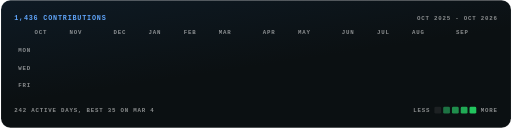
t = 0.00 s
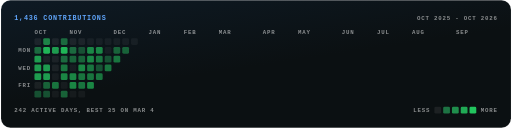
t = 0.28 s
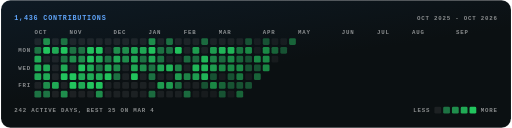
t = 0.55 s
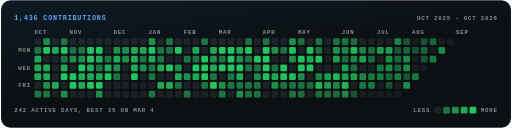
t = 0.82 s
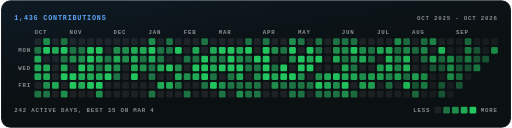
t = 0.91 s
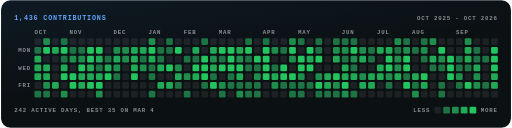
t = 1.36 s

The animated SVG that drew these frames (rendered in a browser with its animation timeline set to each time). Animation: 10 SMIL elements (animate=10); one cycle of 1.36 s.

<svg xmlns="http://www.w3.org/2000/svg" width="756" height="189.5" aria-labelledby="sfbcdb27-title sfbcdb27-desc" class="sfbcdb27-root" role="img" viewBox="0 0 756 189.5"><title id="sfbcdb27-title">Contribution calendar</title><desc id="sfbcdb27-desc">Contribution calendar from 2025-10-05 to 2026-10-10: 1,436 contributions on 242 days, busiest 2026-03-04 with 35.</desc><style>.sfbcdb27-m{font-family:&apos;JetBrains Mono&apos;,&apos;SFMono-Regular&apos;,Consolas,&apos;Liberation Mono&apos;,Menlo,monospace;font-weight:700;letter-spacing:1.2px}</style><defs><linearGradient id="sfbcdb27-bg" x1="0" x2=".6" y1="0" y2="1"><stop offset="0" stop-color="#0e1a24"/><stop offset=".6" stop-color="#0b1012"/></linearGradient></defs><rect width="755" height="188.5" x=".5" y=".5" fill="url(#sfbcdb27-bg)" stroke="rgba(255,255,255,0.09)" rx="14"/><text x="20" y="30" fill="#60a5fa" class="sfbcdb27-m" font-size="10">1,436 CONTRIBUTIONS</text><text x="736" y="30" fill="rgba(255,255,255,0.52)" class="sfbcdb27-m" font-size="8.5" text-anchor="end">OCT 2025 - OCT 2026</text><text x="50" y="50.5" fill="rgba(255,255,255,0.52)" class="sfbcdb27-m" font-size="8.5">OCT</text><text x="102" y="50.5" fill="rgba(255,255,255,0.52)" class="sfbcdb27-m" font-size="8.5">NOV</text><text x="167" y="50.5" fill="rgba(255,255,255,0.52)" class="sfbcdb27-m" font-size="8.5">DEC</text><text x="219" y="50.5" fill="rgba(255,255,255,0.52)" class="sfbcdb27-m" font-size="8.5">JAN</text><text x="271" y="50.5" fill="rgba(255,255,255,0.52)" class="sfbcdb27-m" font-size="8.5">FEB</text><text x="323" y="50.5" fill="rgba(255,255,255,0.52)" class="sfbcdb27-m" font-size="8.5">MAR</text><text x="388" y="50.5" fill="rgba(255,255,255,0.52)" class="sfbcdb27-m" font-size="8.5">APR</text><text x="440" y="50.5" fill="rgba(255,255,255,0.52)" class="sfbcdb27-m" font-size="8.5">MAY</text><text x="505" y="50.5" fill="rgba(255,255,255,0.52)" class="sfbcdb27-m" font-size="8.5">JUN</text><text x="557" y="50.5" fill="rgba(255,255,255,0.52)" class="sfbcdb27-m" font-size="8.5">JUL</text><text x="609" y="50.5" fill="rgba(255,255,255,0.52)" class="sfbcdb27-m" font-size="8.5">AUG</text><text x="674" y="50.5" fill="rgba(255,255,255,0.52)" class="sfbcdb27-m" font-size="8.5">SEP</text><text x="45" y="77.47" fill="rgba(255,255,255,0.52)" class="sfbcdb27-m" font-size="8.5" text-anchor="end">MON</text><text x="45" y="103.47" fill="rgba(255,255,255,0.52)" class="sfbcdb27-m" font-size="8.5" text-anchor="end">WED</text><text x="45" y="129.47" fill="rgba(255,255,255,0.52)" class="sfbcdb27-m" font-size="8.5" text-anchor="end">FRI</text><g><g><animate fill="freeze" attributeName="opacity" calcMode="spline" dur="1.36s" keySplines="0.22 1 0.36 1;0.22 1 0.36 1;0.22 1 0.36 1" keyTimes="0;0.0735;0.4044;1" values="0;0;1;1"/><rect width="10" height="10" x="50" y="56.5" fill="#f3f4f6" fill-opacity=".08" rx="2"/><rect width="10" height="10" x="50" y="69.5" fill="#1d7343" rx="2"/><rect width="10" height="10" x="50" y="82.5" fill="#20aa55" rx="2"/><rect width="10" height="10" x="50" y="95.5" fill="#20aa55" rx="2"/><rect width="10" height="10" x="50" y="108.5" fill="#20aa55" rx="2"/><rect width="10" height="10" x="50" y="121.5" fill="#f3f4f6" fill-opacity=".08" rx="2"/><rect width="10" height="10" x="63" y="56.5" fill="#1f8e4c" rx="2"/><rect width="10" height="10" x="63" y="69.5" fill="#22c55e" rx="2"/><rect width="10" height="10" x="63" y="82.5" fill="#f3f4f6" fill-opacity=".08" rx="2"/><rect width="10" height="10" x="63" y="95.5" fill="#20aa55" rx="2"/><rect width="10" height="10" x="63" y="108.5" fill="#20aa55" rx="2"/><rect width="10" height="10" x="76" y="56.5" fill="#f3f4f6" fill-opacity=".08" rx="2"/><rect width="10" height="10" x="76" y="69.5" fill="#20aa55" rx="2"/><rect width="10" height="10" x="76" y="82.5" fill="#f3f4f6" fill-opacity=".08" rx="2"/><rect width="10" height="10" x="76" y="95.5" fill="#f3f4f6" fill-opacity=".08" rx="2"/><rect width="10" height="10" x="89" y="56.5" fill="#1d7343" rx="2"/><rect width="10" height="10" x="89" y="69.5" fill="#22c55e" rx="2"/><rect width="10" height="10" x="89" y="82.5" fill="#1d7343" rx="2"/><rect width="10" height="10" x="102" y="56.5" fill="#f3f4f6" fill-opacity=".08" rx="2"/><rect width="10" height="10" x="102" y="69.5" fill="#1d7343" rx="2"/><rect width="10" height="10" x="115" y="56.5" fill="#f3f4f6" fill-opacity=".08" rx="2"/></g><g><animate fill="freeze" attributeName="opacity" calcMode="spline" dur="1.36s" keySplines="0.22 1 0.36 1;0.22 1 0.36 1;0.22 1 0.36 1" keyTimes="0;0.1397;0.4706;1" values="0;0;1;1"/><rect width="10" height="10" x="50" y="134.5" fill="#1d7343" rx="2"/><rect width="10" height="10" x="63" y="121.5" fill="#1f8e4c" rx="2"/><rect width="10" height="10" x="63" y="134.5" fill="#1d7343" rx="2"/><rect width="10" height="10" x="76" y="108.5" fill="#f3f4f6" fill-opacity=".08" rx="2"/><rect width="10" height="10" x="76" y="121.5" fill="#20aa55" rx="2"/><rect width="10" height="10" x="76" y="134.5" fill="#f3f4f6" fill-opacity=".08" rx="2"/><rect width="10" height="10" x="89" y="95.5" fill="#20aa55" rx="2"/><rect width="10" height="10" x="89" y="108.5" fill="#22c55e" rx="2"/><rect width="10" height="10" x="89" y="121.5" fill="#f3f4f6" fill-opacity=".08" rx="2"/><rect width="10" height="10" x="89" y="134.5" fill="#1f8e4c" rx="2"/><rect width="10" height="10" x="102" y="82.5" fill="#1f8e4c" rx="2"/><rect width="10" height="10" x="102" y="95.5" fill="#f3f4f6" fill-opacity=".08" rx="2"/><rect width="10" height="10" x="102" y="108.5" fill="#22c55e" rx="2"/><rect width="10" height="10" x="102" y="121.5" fill="#22c55e" rx="2"/><rect width="10" height="10" x="102" y="134.5" fill="#f3f4f6" fill-opacity=".08" rx="2"/><rect width="10" height="10" x="115" y="69.5" fill="#1d7343" rx="2"/><rect width="10" height="10" x="115" y="82.5" fill="#1f8e4c" rx="2"/><rect width="10" height="10" x="115" y="95.5" fill="#22c55e" rx="2"/><rect width="10" height="10" x="115" y="108.5" fill="#20aa55" rx="2"/><rect width="10" height="10" x="115" y="121.5" fill="#20aa55" rx="2"/><rect width="10" height="10" x="115" y="134.5" fill="#f3f4f6" fill-opacity=".08" rx="2"/><rect width="10" height="10" x="128" y="56.5" fill="#f3f4f6" fill-opacity=".08" rx="2"/><rect width="10" height="10" x="128" y="69.5" fill="#22c55e" rx="2"/><rect width="10" height="10" x="128" y="82.5" fill="#22c55e" rx="2"/><rect width="10" height="10" x="128" y="95.5" fill="#20aa55" rx="2"/><rect width="10" height="10" x="128" y="108.5" fill="#20aa55" rx="2"/><rect width="10" height="10" x="128" y="121.5" fill="#22c55e" rx="2"/><rect width="10" height="10" x="141" y="56.5" fill="#f3f4f6" fill-opacity=".08" rx="2"/><rect width="10" height="10" x="141" y="69.5" fill="#22c55e" rx="2"/><rect width="10" height="10" x="141" y="82.5" fill="#20aa55" rx="2"/><rect width="10" height="10" x="141" y="95.5" fill="#1d7343" rx="2"/><rect width="10" height="10" x="141" y="108.5" fill="#20aa55" rx="2"/><rect width="10" height="10" x="154" y="56.5" fill="#f3f4f6" fill-opacity=".08" rx="2"/><rect width="10" height="10" x="154" y="69.5" fill="#f3f4f6" fill-opacity=".08" rx="2"/><rect width="10" height="10" x="154" y="82.5" fill="#1d7343" rx="2"/><rect width="10" height="10" x="154" y="95.5" fill="#20aa55" rx="2"/><rect width="10" height="10" x="167" y="56.5" fill="#f3f4f6" fill-opacity=".08" rx="2"/><rect width="10" height="10" x="167" y="69.5" fill="#1f8e4c" rx="2"/><rect width="10" height="10" x="167" y="82.5" fill="#20aa55" rx="2"/><rect width="10" height="10" x="180" y="56.5" fill="#f3f4f6" fill-opacity=".08" rx="2"/><rect width="10" height="10" x="180" y="69.5" fill="#1f8e4c" rx="2"/><rect width="10" height="10" x="193" y="56.5" fill="#f3f4f6" fill-opacity=".08" rx="2"/></g><g><animate fill="freeze" attributeName="opacity" calcMode="spline" dur="1.36s" keySplines="0.22 1 0.36 1;0.22 1 0.36 1;0.22 1 0.36 1" keyTimes="0;0.2059;0.5368;1" values="0;0;1;1"/><rect width="10" height="10" x="128" y="134.5" fill="#f3f4f6" fill-opacity=".08" rx="2"/><rect width="10" height="10" x="141" y="121.5" fill="#22c55e" rx="2"/><rect width="10" height="10" x="141" y="134.5" fill="#1f8e4c" rx="2"/><rect width="10" height="10" x="154" y="108.5" fill="#22c55e" rx="2"/><rect width="10" height="10" x="154" y="121.5" fill="#f3f4f6" fill-opacity=".08" rx="2"/><rect width="10" height="10" x="154" y="134.5" fill="#f3f4f6" fill-opacity=".08" rx="2"/><rect width="10" height="10" x="167" y="95.5" fill="#1f8e4c" rx="2"/><rect width="10" height="10" x="167" y="108.5" fill="#1d7343" rx="2"/><rect width="10" height="10" x="167" y="121.5" fill="#f3f4f6" fill-opacity=".08" rx="2"/><rect width="10" height="10" x="167" y="134.5" fill="#f3f4f6" fill-opacity=".08" rx="2"/><rect width="10" height="10" x="180" y="82.5" fill="#1f8e4c" rx="2"/><rect width="10" height="10" x="180" y="95.5" fill="#f3f4f6" fill-opacity=".08" rx="2"/><rect width="10" height="10" x="180" y="108.5" fill="#f3f4f6" fill-opacity=".08" rx="2"/><rect width="10" height="10" x="180" y="121.5" fill="#f3f4f6" fill-opacity=".08" rx="2"/><rect width="10" height="10" x="180" y="134.5" fill="#f3f4f6" fill-opacity=".08" rx="2"/><rect width="10" height="10" x="193" y="69.5" fill="#20aa55" rx="2"/><rect width="10" height="10" x="193" y="82.5" fill="#20aa55" rx="2"/><rect width="10" height="10" x="193" y="95.5" fill="#20aa55" rx="2"/><rect width="10" height="10" x="193" y="108.5" fill="#22c55e" rx="2"/><rect width="10" height="10" x="193" y="121.5" fill="#f3f4f6" fill-opacity=".08" rx="2"/><rect width="10" height="10" x="193" y="134.5" fill="#f3f4f6" fill-opacity=".08" rx="2"/><rect width="10" height="10" x="206" y="56.5" fill="#f3f4f6" fill-opacity=".08" rx="2"/><rect width="10" height="10" x="206" y="69.5" fill="#20aa55" rx="2"/><rect width="10" height="10" x="206" y="82.5" fill="#1d7343" rx="2"/><rect width="10" height="10" x="206" y="95.5" fill="#1f8e4c" rx="2"/><rect width="10" height="10" x="206" y="108.5" fill="#f3f4f6" fill-opacity=".08" rx="2"/><rect width="10" height="10" x="206" y="121.5" fill="#f3f4f6" fill-opacity=".08" rx="2"/><rect width="10" height="10" x="219" y="56.5" fill="#1f8e4c" rx="2"/><rect width="10" height="10" x="219" y="69.5" fill="#22c55e" rx="2"/><rect width="10" height="10" x="219" y="82.5" fill="#20aa55" rx="2"/><rect width="10" height="10" x="219" y="95.5" fill="#1d7343" rx="2"/><rect width="10" height="10" x="219" y="108.5" fill="#1d7343" rx="2"/><rect width="10" height="10" x="232" y="56.5" fill="#f3f4f6" fill-opacity=".08" rx="2"/><rect width="10" height="10" x="232" y="69.5" fill="#1d7343" rx="2"/><rect width="10" height="10" x="232" y="82.5" fill="#1d7343" rx="2"/><rect width="10" height="10" x="232" y="95.5" fill="#20aa55" rx="2"/><rect width="10" height="10" x="245" y="56.5" fill="#1d7343" rx="2"/><rect width="10" height="10" x="245" y="69.5" fill="#1d7343" rx="2"/><rect width="10" height="10" x="245" y="82.5" fill="#f3f4f6" fill-opacity=".08" rx="2"/><rect width="10" height="10" x="258" y="56.5" fill="#f3f4f6" fill-opacity=".08" rx="2"/><rect width="10" height="10" x="258" y="69.5" fill="#22c55e" rx="2"/><rect width="10" height="10" x="271" y="56.5" fill="#f3f4f6" fill-opacity=".08" rx="2"/></g><g><animate fill="freeze" attributeName="opacity" calcMode="spline" dur="1.36s" keySplines="0.22 1 0.36 1;0.22 1 0.36 1;0.22 1 0.36 1" keyTimes="0;0.2721;0.6029;1" values="0;0;1;1"/><rect width="10" height="10" x="206" y="134.5" fill="#f3f4f6" fill-opacity=".08" rx="2"/><rect width="10" height="10" x="219" y="121.5" fill="#f3f4f6" fill-opacity=".08" rx="2"/><rect width="10" height="10" x="219" y="134.5" fill="#1d7343" rx="2"/><rect width="10" height="10" x="232" y="108.5" fill="#f3f4f6" fill-opacity=".08" rx="2"/><rect width="10" height="10" x="232" y="121.5" fill="#20aa55" rx="2"/><rect width="10" height="10" x="232" y="134.5" fill="#f3f4f6" fill-opacity=".08" rx="2"/><rect width="10" height="10" x="245" y="95.5" fill="#22c55e" rx="2"/><rect width="10" height="10" x="245" y="108.5" fill="#f3f4f6" fill-opacity=".08" rx="2"/><rect width="10" height="10" x="245" y="121.5" fill="#20aa55" rx="2"/><rect width="10" height="10" x="245" y="134.5" fill="#f3f4f6" fill-opacity=".08" rx="2"/><rect width="10" height="10" x="258" y="82.5" fill="#f3f4f6" fill-opacity=".08" rx="2"/><rect width="10" height="10" x="258" y="95.5" fill="#1f8e4c" rx="2"/><rect width="10" height="10" x="258" y="108.5" fill="#20aa55" rx="2"/><rect width="10" height="10" x="258" y="121.5" fill="#1d7343" rx="2"/><rect width="10" height="10" x="258" y="134.5" fill="#f3f4f6" fill-opacity=".08" rx="2"/><rect width="10" height="10" x="271" y="69.5" fill="#f3f4f6" fill-opacity=".08" rx="2"/><rect width="10" height="10" x="271" y="82.5" fill="#1d7343" rx="2"/><rect width="10" height="10" x="271" y="95.5" fill="#f3f4f6" fill-opacity=".08" rx="2"/><rect width="10" height="10" x="271" y="108.5" fill="#1f8e4c" rx="2"/><rect width="10" height="10" x="271" y="121.5" fill="#f3f4f6" fill-opacity=".08" rx="2"/><rect width="10" height="10" x="271" y="134.5" fill="#1d7343" rx="2"/><rect width="10" height="10" x="284" y="56.5" fill="#f3f4f6" fill-opacity=".08" rx="2"/><rect width="10" height="10" x="284" y="69.5" fill="#20aa55" rx="2"/><rect width="10" height="10" x="284" y="82.5" fill="#1d7343" rx="2"/><rect width="10" height="10" x="284" y="95.5" fill="#22c55e" rx="2"/><rect width="10" height="10" x="284" y="108.5" fill="#20aa55" rx="2"/><rect width="10" height="10" x="284" y="121.5" fill="#f3f4f6" fill-opacity=".08" rx="2"/><rect width="10" height="10" x="297" y="56.5" fill="#1d7343" rx="2"/><rect width="10" height="10" x="297" y="69.5" fill="#f3f4f6" fill-opacity=".08" rx="2"/><rect width="10" height="10" x="297" y="82.5" fill="#22c55e" rx="2"/><rect width="10" height="10" x="297" y="95.5" fill="#22c55e" rx="2"/><rect width="10" height="10" x="297" y="108.5" fill="#22c55e" rx="2"/><rect width="10" height="10" x="310" y="56.5" fill="#f3f4f6" fill-opacity=".08" rx="2"/><rect width="10" height="10" x="310" y="69.5" fill="#20aa55" rx="2"/><rect width="10" height="10" x="310" y="82.5" fill="#1f8e4c" rx="2"/><rect width="10" height="10" x="310" y="95.5" fill="#20aa55" rx="2"/><rect width="10" height="10" x="323" y="56.5" fill="#f3f4f6" fill-opacity=".08" rx="2"/><rect width="10" height="10" x="323" y="69.5" fill="#22c55e" rx="2"/><rect width="10" height="10" x="323" y="82.5" fill="#1d7343" rx="2"/><rect width="10" height="10" x="336" y="56.5" fill="#f3f4f6" fill-opacity=".08" rx="2"/><rect width="10" height="10" x="336" y="69.5" fill="#22c55e" rx="2"/><rect width="10" height="10" x="349" y="56.5" fill="#f3f4f6" fill-opacity=".08" rx="2"/></g><g><animate fill="freeze" attributeName="opacity" calcMode="spline" dur="1.36s" keySplines="0.22 1 0.36 1;0.22 1 0.36 1;0.22 1 0.36 1" keyTimes="0;0.3382;0.6691;1" values="0;0;1;1"/><rect width="10" height="10" x="284" y="134.5" fill="#f3f4f6" fill-opacity=".08" rx="2"/><rect width="10" height="10" x="297" y="121.5" fill="#1d7343" rx="2"/><rect width="10" height="10" x="297" y="134.5" fill="#f3f4f6" fill-opacity=".08" rx="2"/><rect width="10" height="10" x="310" y="108.5" fill="#1d7343" rx="2"/><rect width="10" height="10" x="310" y="121.5" fill="#22c55e" rx="2"/><rect width="10" height="10" x="310" y="134.5" fill="#f3f4f6" fill-opacity=".08" rx="2"/><rect width="10" height="10" x="323" y="95.5" fill="#22c55e" rx="2"/><rect width="10" height="10" x="323" y="108.5" fill="#f3f4f6" fill-opacity=".08" rx="2"/><rect width="10" height="10" x="323" y="121.5" fill="#1f8e4c" rx="2"/><rect width="10" height="10" x="323" y="134.5" fill="#1d7343" rx="2"/><rect width="10" height="10" x="336" y="82.5" fill="#22c55e" rx="2"/><rect width="10" height="10" x="336" y="95.5" fill="#22c55e" rx="2"/><rect width="10" height="10" x="336" y="108.5" fill="#1d7343" rx="2"/><rect width="10" height="10" x="336" y="121.5" fill="#1d7343" rx="2"/><rect width="10" height="10" x="336" y="134.5" fill="#f3f4f6" fill-opacity=".08" rx="2"/><rect width="10" height="10" x="349" y="69.5" fill="#20aa55" rx="2"/><rect width="10" height="10" x="349" y="82.5" fill="#1f8e4c" rx="2"/><rect width="10" height="10" x="349" y="95.5" fill="#22c55e" rx="2"/><rect width="10" height="10" x="349" y="108.5" fill="#20aa55" rx="2"/><rect width="10" height="10" x="349" y="121.5" fill="#1d7343" rx="2"/><rect width="10" height="10" x="349" y="134.5" fill="#1f8e4c" rx="2"/><rect width="10" height="10" x="362" y="56.5" fill="#1d7343" rx="2"/><rect width="10" height="10" x="362" y="69.5" fill="#22c55e" rx="2"/><rect width="10" height="10" x="362" y="82.5" fill="#1d7343" rx="2"/><rect width="10" height="10" x="362" y="95.5" fill="#1d7343" rx="2"/><rect width="10" height="10" x="362" y="108.5" fill="#f3f4f6" fill-opacity=".08" rx="2"/><rect width="10" height="10" x="362" y="121.5" fill="#1d7343" rx="2"/><rect width="10" height="10" x="375" y="56.5" fill="#f3f4f6" fill-opacity=".08" rx="2"/><rect width="10" height="10" x="375" y="69.5" fill="#f3f4f6" fill-opacity=".08" rx="2"/><rect width="10" height="10" x="375" y="82.5" fill="#22c55e" rx="2"/><rect width="10" height="10" x="375" y="95.5" fill="#1d7343" rx="2"/><rect width="10" height="10" x="375" y="108.5" fill="#1f8e4c" rx="2"/><rect width="10" height="10" x="388" y="56.5" fill="#1d7343" rx="2"/><rect width="10" height="10" x="388" y="69.5" fill="#22c55e" rx="2"/><rect width="10" height="10" x="388" y="82.5" fill="#22c55e" rx="2"/><rect width="10" height="10" x="388" y="95.5" fill="#22c55e" rx="2"/><rect width="10" height="10" x="401" y="56.5" fill="#f3f4f6" fill-opacity=".08" rx="2"/><rect width="10" height="10" x="401" y="69.5" fill="#1f8e4c" rx="2"/><rect width="10" height="10" x="401" y="82.5" fill="#f3f4f6" fill-opacity=".08" rx="2"/><rect width="10" height="10" x="414" y="56.5" fill="#f3f4f6" fill-opacity=".08" rx="2"/><rect width="10" height="10" x="414" y="69.5" fill="#1d7343" rx="2"/><rect width="10" height="10" x="427" y="56.5" fill="#1f8e4c" rx="2"/></g><g><animate fill="freeze" attributeName="opacity" calcMode="spline" dur="1.36s" keySplines="0.22 1 0.36 1;0.22 1 0.36 1;0.22 1 0.36 1" keyTimes="0;0.4044;0.7353;1" values="0;0;1;1"/><rect width="10" height="10" x="362" y="134.5" fill="#1d7343" rx="2"/><rect width="10" height="10" x="375" y="121.5" fill="#1d7343" rx="2"/><rect width="10" height="10" x="375" y="134.5" fill="#1d7343" rx="2"/><rect width="10" height="10" x="388" y="108.5" fill="#22c55e" rx="2"/><rect width="10" height="10" x="388" y="121.5" fill="#f3f4f6" fill-opacity=".08" rx="2"/><rect width="10" height="10" x="388" y="134.5" fill="#f3f4f6" fill-opacity=".08" rx="2"/><rect width="10" height="10" x="401" y="95.5" fill="#1d7343" rx="2"/><rect width="10" height="10" x="401" y="108.5" fill="#20aa55" rx="2"/><rect width="10" height="10" x="401" y="121.5" fill="#1f8e4c" rx="2"/><rect width="10" height="10" x="401" y="134.5" fill="#f3f4f6" fill-opacity=".08" rx="2"/><rect width="10" height="10" x="414" y="82.5" fill="#f3f4f6" fill-opacity=".08" rx="2"/><rect width="10" height="10" x="414" y="95.5" fill="#22c55e" rx="2"/><rect width="10" height="10" x="414" y="108.5" fill="#22c55e" rx="2"/><rect width="10" height="10" x="414" y="121.5" fill="#1d7343" rx="2"/><rect width="10" height="10" x="414" y="134.5" fill="#f3f4f6" fill-opacity=".08" rx="2"/><rect width="10" height="10" x="427" y="69.5" fill="#22c55e" rx="2"/><rect width="10" height="10" x="427" y="82.5" fill="#1f8e4c" rx="2"/><rect width="10" height="10" x="427" y="95.5" fill="#f3f4f6" fill-opacity=".08" rx="2"/><rect width="10" height="10" x="427" y="108.5" fill="#22c55e" rx="2"/><rect width="10" height="10" x="427" y="121.5" fill="#1d7343" rx="2"/><rect width="10" height="10" x="427" y="134.5" fill="#1d7343" rx="2"/><rect width="10" height="10" x="440" y="56.5" fill="#1d7343" rx="2"/><rect width="10" height="10" x="440" y="69.5" fill="#f3f4f6" fill-opacity=".08" rx="2"/><rect width="10" height="10" x="440" y="82.5" fill="#22c55e" rx="2"/><rect width="10" height="10" x="440" y="95.5" fill="#22c55e" rx="2"/><rect width="10" height="10" x="440" y="108.5" fill="#1f8e4c" rx="2"/><rect width="10" height="10" x="440" y="121.5" fill="#1d7343" rx="2"/><rect width="10" height="10" x="453" y="56.5" fill="#f3f4f6" fill-opacity=".08" rx="2"/><rect width="10" height="10" x="453" y="69.5" fill="#22c55e" rx="2"/><rect width="10" height="10" x="453" y="82.5" fill="#20aa55" rx="2"/><rect width="10" height="10" x="453" y="95.5" fill="#22c55e" rx="2"/><rect width="10" height="10" x="453" y="108.5" fill="#f3f4f6" fill-opacity=".08" rx="2"/><rect width="10" height="10" x="466" y="56.5" fill="#1d7343" rx="2"/><rect width="10" height="10" x="466" y="69.5" fill="#1d7343" rx="2"/><rect width="10" height="10" x="466" y="82.5" fill="#22c55e" rx="2"/><rect width="10" height="10" x="466" y="95.5" fill="#f3f4f6" fill-opacity=".08" rx="2"/><rect width="10" height="10" x="479" y="56.5" fill="#f3f4f6" fill-opacity=".08" rx="2"/><rect width="10" height="10" x="479" y="69.5" fill="#f3f4f6" fill-opacity=".08" rx="2"/><rect width="10" height="10" x="479" y="82.5" fill="#f3f4f6" fill-opacity=".08" rx="2"/><rect width="10" height="10" x="492" y="56.5" fill="#1d7343" rx="2"/><rect width="10" height="10" x="492" y="69.5" fill="#1f8e4c" rx="2"/><rect width="10" height="10" x="505" y="56.5" fill="#1d7343" rx="2"/></g><g><animate fill="freeze" attributeName="opacity" calcMode="spline" dur="1.36s" keySplines="0.22 1 0.36 1;0.22 1 0.36 1;0.22 1 0.36 1" keyTimes="0;0.4706;0.8015;1" values="0;0;1;1"/><rect width="10" height="10" x="440" y="134.5" fill="#1d7343" rx="2"/><rect width="10" height="10" x="453" y="121.5" fill="#1d7343" rx="2"/><rect width="10" height="10" x="453" y="134.5" fill="#f3f4f6" fill-opacity=".08" rx="2"/><rect width="10" height="10" x="466" y="108.5" fill="#1f8e4c" rx="2"/><rect width="10" height="10" x="466" y="121.5" fill="#22c55e" rx="2"/><rect width="10" height="10" x="466" y="134.5" fill="#1d7343" rx="2"/><rect width="10" height="10" x="479" y="95.5" fill="#f3f4f6" fill-opacity=".08" rx="2"/><rect width="10" height="10" x="479" y="108.5" fill="#20aa55" rx="2"/><rect width="10" height="10" x="479" y="121.5" fill="#20aa55" rx="2"/><rect width="10" height="10" x="479" y="134.5" fill="#1d7343" rx="2"/><rect width="10" height="10" x="492" y="82.5" fill="#20aa55" rx="2"/><rect width="10" height="10" x="492" y="95.5" fill="#f3f4f6" fill-opacity=".08" rx="2"/><rect width="10" height="10" x="492" y="108.5" fill="#22c55e" rx="2"/><rect width="10" height="10" x="492" y="121.5" fill="#1f8e4c" rx="2"/><rect width="10" height="10" x="492" y="134.5" fill="#1d7343" rx="2"/><rect width="10" height="10" x="505" y="69.5" fill="#1f8e4c" rx="2"/><rect width="10" height="10" x="505" y="82.5" fill="#1d7343" rx="2"/><rect width="10" height="10" x="505" y="95.5" fill="#20aa55" rx="2"/><rect width="10" height="10" x="505" y="108.5" fill="#20aa55" rx="2"/><rect width="10" height="10" x="505" y="121.5" fill="#22c55e" rx="2"/><rect width="10" height="10" x="505" y="134.5" fill="#1f8e4c" rx="2"/><rect width="10" height="10" x="518" y="56.5" fill="#1d7343" rx="2"/><rect width="10" height="10" x="518" y="69.5" fill="#22c55e" rx="2"/><rect width="10" height="10" x="518" y="82.5" fill="#1f8e4c" rx="2"/><rect width="10" height="10" x="518" y="95.5" fill="#1d7343" rx="2"/><rect width="10" height="10" x="518" y="108.5" fill="#20aa55" rx="2"/><rect width="10" height="10" x="518" y="121.5" fill="#f3f4f6" fill-opacity=".08" rx="2"/><rect width="10" height="10" x="531" y="56.5" fill="#f3f4f6" fill-opacity=".08" rx="2"/><rect width="10" height="10" x="531" y="69.5" fill="#1f8e4c" rx="2"/><rect width="10" height="10" x="531" y="82.5" fill="#20aa55" rx="2"/><rect width="10" height="10" x="531" y="95.5" fill="#f3f4f6" fill-opacity=".08" rx="2"/><rect width="10" height="10" x="531" y="108.5" fill="#1f8e4c" rx="2"/><rect width="10" height="10" x="544" y="56.5" fill="#f3f4f6" fill-opacity=".08" rx="2"/><rect width="10" height="10" x="544" y="69.5" fill="#1d7343" rx="2"/><rect width="10" height="10" x="544" y="82.5" fill="#1d7343" rx="2"/><rect width="10" height="10" x="544" y="95.5" fill="#f3f4f6" fill-opacity=".08" rx="2"/><rect width="10" height="10" x="557" y="56.5" fill="#f3f4f6" fill-opacity=".08" rx="2"/><rect width="10" height="10" x="557" y="69.5" fill="#20aa55" rx="2"/><rect width="10" height="10" x="557" y="82.5" fill="#f3f4f6" fill-opacity=".08" rx="2"/><rect width="10" height="10" x="570" y="56.5" fill="#f3f4f6" fill-opacity=".08" rx="2"/><rect width="10" height="10" x="570" y="69.5" fill="#20aa55" rx="2"/><rect width="10" height="10" x="583" y="56.5" fill="#1f8e4c" rx="2"/></g><g><animate fill="freeze" attributeName="opacity" calcMode="spline" dur="1.36s" keySplines="0.22 1 0.36 1;0.22 1 0.36 1;0.22 1 0.36 1" keyTimes="0;0.5368;0.8676;1" values="0;0;1;1"/><rect width="10" height="10" x="518" y="134.5" fill="#1d7343" rx="2"/><rect width="10" height="10" x="531" y="121.5" fill="#20aa55" rx="2"/><rect width="10" height="10" x="531" y="134.5" fill="#f3f4f6" fill-opacity=".08" rx="2"/><rect width="10" height="10" x="544" y="108.5" fill="#20aa55" rx="2"/><rect width="10" height="10" x="544" y="121.5" fill="#20aa55" rx="2"/><rect width="10" height="10" x="544" y="134.5" fill="#f3f4f6" fill-opacity=".08" rx="2"/><rect width="10" height="10" x="557" y="95.5" fill="#20aa55" rx="2"/><rect width="10" height="10" x="557" y="108.5" fill="#20aa55" rx="2"/><rect width="10" height="10" x="557" y="121.5" fill="#f3f4f6" fill-opacity=".08" rx="2"/><rect width="10" height="10" x="557" y="134.5" fill="#f3f4f6" fill-opacity=".08" rx="2"/><rect width="10" height="10" x="570" y="82.5" fill="#22c55e" rx="2"/><rect width="10" height="10" x="570" y="95.5" fill="#22c55e" rx="2"/><rect width="10" height="10" x="570" y="108.5" fill="#1f8e4c" rx="2"/><rect width="10" height="10" x="570" y="121.5" fill="#1d7343" rx="2"/><rect width="10" height="10" x="570" y="134.5" fill="#f3f4f6" fill-opacity=".08" rx="2"/><rect width="10" height="10" x="583" y="69.5" fill="#1d7343" rx="2"/><rect width="10" height="10" x="583" y="82.5" fill="#1f8e4c" rx="2"/><rect width="10" height="10" x="583" y="95.5" fill="#1f8e4c" rx="2"/><rect width="10" height="10" x="583" y="108.5" fill="#20aa55" rx="2"/><rect width="10" height="10" x="583" y="121.5" fill="#f3f4f6" fill-opacity=".08" rx="2"/><rect width="10" height="10" x="583" y="134.5" fill="#f3f4f6" fill-opacity=".08" rx="2"/><rect width="10" height="10" x="596" y="56.5" fill="#1d7343" rx="2"/><rect width="10" height="10" x="596" y="69.5" fill="#1f8e4c" rx="2"/><rect width="10" height="10" x="596" y="82.5" fill="#22c55e" rx="2"/><rect width="10" height="10" x="596" y="95.5" fill="#22c55e" rx="2"/><rect width="10" height="10" x="596" y="108.5" fill="#1d7343" rx="2"/><rect width="10" height="10" x="596" y="121.5" fill="#22c55e" rx="2"/><rect width="10" height="10" x="609" y="56.5" fill="#f3f4f6" fill-opacity=".08" rx="2"/><rect width="10" height="10" x="609" y="69.5" fill="#1d7343" rx="2"/><rect width="10" height="10" x="609" y="82.5" fill="#f3f4f6" fill-opacity=".08" rx="2"/><rect width="10" height="10" x="609" y="95.5" fill="#f3f4f6" fill-opacity=".08" rx="2"/><rect width="10" height="10" x="609" y="108.5" fill="#20aa55" rx="2"/><rect width="10" height="10" x="622" y="56.5" fill="#1d7343" rx="2"/><rect width="10" height="10" x="622" y="69.5" fill="#1f8e4c" rx="2"/><rect width="10" height="10" x="622" y="82.5" fill="#1d7343" rx="2"/><rect width="10" height="10" x="622" y="95.5" fill="#f3f4f6" fill-opacity=".08" rx="2"/><rect width="10" height="10" x="635" y="56.5" fill="#1f8e4c" rx="2"/><rect width="10" height="10" x="635" y="69.5" fill="#f3f4f6" fill-opacity=".08" rx="2"/><rect width="10" height="10" x="635" y="82.5" fill="#20aa55" rx="2"/><rect width="10" height="10" x="648" y="56.5" fill="#f3f4f6" fill-opacity=".08" rx="2"/><rect width="10" height="10" x="648" y="69.5" fill="#22c55e" rx="2"/><rect width="10" height="10" x="661" y="56.5" fill="#f3f4f6" fill-opacity=".08" rx="2"/></g><g><animate fill="freeze" attributeName="opacity" calcMode="spline" dur="1.36s" keySplines="0.22 1 0.36 1;0.22 1 0.36 1;0.22 1 0.36 1" keyTimes="0;0.6029;0.9338;1" values="0;0;1;1"/><rect width="10" height="10" x="596" y="134.5" fill="#f3f4f6" fill-opacity=".08" rx="2"/><rect width="10" height="10" x="609" y="121.5" fill="#1d7343" rx="2"/><rect width="10" height="10" x="609" y="134.5" fill="#1f8e4c" rx="2"/><rect width="10" height="10" x="622" y="108.5" fill="#22c55e" rx="2"/><rect width="10" height="10" x="622" y="121.5" fill="#20aa55" rx="2"/><rect width="10" height="10" x="622" y="134.5" fill="#f3f4f6" fill-opacity=".08" rx="2"/><rect width="10" height="10" x="635" y="95.5" fill="#1d7343" rx="2"/><rect width="10" height="10" x="635" y="108.5" fill="#f3f4f6" fill-opacity=".08" rx="2"/><rect width="10" height="10" x="635" y="121.5" fill="#f3f4f6" fill-opacity=".08" rx="2"/><rect width="10" height="10" x="635" y="134.5" fill="#f3f4f6" fill-opacity=".08" rx="2"/><rect width="10" height="10" x="648" y="82.5" fill="#1f8e4c" rx="2"/><rect width="10" height="10" x="648" y="95.5" fill="#1d7343" rx="2"/><rect width="10" height="10" x="648" y="108.5" fill="#f3f4f6" fill-opacity=".08" rx="2"/><rect width="10" height="10" x="648" y="121.5" fill="#1d7343" rx="2"/><rect width="10" height="10" x="648" y="134.5" fill="#1d7343" rx="2"/><rect width="10" height="10" x="661" y="69.5" fill="#f3f4f6" fill-opacity=".08" rx="2"/><rect width="10" height="10" x="661" y="82.5" fill="#22c55e" rx="2"/><rect width="10" height="10" x="661" y="95.5" fill="#22c55e" rx="2"/><rect width="10" height="10" x="661" y="108.5" fill="#22c55e" rx="2"/><rect width="10" height="10" x="661" y="121.5" fill="#f3f4f6" fill-opacity=".08" rx="2"/><rect width="10" height="10" x="661" y="134.5" fill="#f3f4f6" fill-opacity=".08" rx="2"/><rect width="10" height="10" x="674" y="56.5" fill="#f3f4f6" fill-opacity=".08" rx="2"/><rect width="10" height="10" x="674" y="69.5" fill="#f3f4f6" fill-opacity=".08" rx="2"/><rect width="10" height="10" x="674" y="82.5" fill="#1d7343" rx="2"/><rect width="10" height="10" x="674" y="95.5" fill="#1d7343" rx="2"/><rect width="10" height="10" x="674" y="108.5" fill="#1f8e4c" rx="2"/><rect width="10" height="10" x="674" y="121.5" fill="#1d7343" rx="2"/><rect width="10" height="10" x="687" y="56.5" fill="#1f8e4c" rx="2"/><rect width="10" height="10" x="687" y="69.5" fill="#20aa55" rx="2"/><rect width="10" height="10" x="687" y="82.5" fill="#20aa55" rx="2"/><rect width="10" height="10" x="687" y="95.5" fill="#1d7343" rx="2"/><rect width="10" height="10" x="687" y="108.5" fill="#f3f4f6" fill-opacity=".08" rx="2"/><rect width="10" height="10" x="700" y="56.5" fill="#f3f4f6" fill-opacity=".08" rx="2"/><rect width="10" height="10" x="700" y="69.5" fill="#1d7343" rx="2"/><rect width="10" height="10" x="700" y="82.5" fill="#1d7343" rx="2"/><rect width="10" height="10" x="700" y="95.5" fill="#20aa55" rx="2"/><rect width="10" height="10" x="713" y="56.5" fill="#f3f4f6" fill-opacity=".08" rx="2"/><rect width="10" height="10" x="713" y="69.5" fill="#f3f4f6" fill-opacity=".08" rx="2"/><rect width="10" height="10" x="713" y="82.5" fill="#1d7343" rx="2"/><rect width="10" height="10" x="726" y="56.5" fill="#f3f4f6" fill-opacity=".08" rx="2"/><rect width="10" height="10" x="726" y="69.5" fill="#22c55e" rx="2"/></g><g><animate fill="freeze" attributeName="opacity" calcMode="spline" dur="1.36s" keySplines="0.22 1 0.36 1;0.22 1 0.36 1" keyTimes="0;0.6691;1" values="0;0;1"/><rect width="10" height="10" x="674" y="134.5" fill="#f3f4f6" fill-opacity=".08" rx="2"/><rect width="10" height="10" x="687" y="121.5" fill="#22c55e" rx="2"/><rect width="10" height="10" x="687" y="134.5" fill="#f3f4f6" fill-opacity=".08" rx="2"/><rect width="10" height="10" x="700" y="108.5" fill="#1f8e4c" rx="2"/><rect width="10" height="10" x="700" y="121.5" fill="#1f8e4c" rx="2"/><rect width="10" height="10" x="700" y="134.5" fill="#f3f4f6" fill-opacity=".08" rx="2"/><rect width="10" height="10" x="713" y="95.5" fill="#f3f4f6" fill-opacity=".08" rx="2"/><rect width="10" height="10" x="713" y="108.5" fill="#f3f4f6" fill-opacity=".08" rx="2"/><rect width="10" height="10" x="713" y="121.5" fill="#1d7343" rx="2"/><rect width="10" height="10" x="713" y="134.5" fill="#f3f4f6" fill-opacity=".08" rx="2"/><rect width="10" height="10" x="726" y="82.5" fill="#22c55e" rx="2"/><rect width="10" height="10" x="726" y="95.5" fill="#22c55e" rx="2"/><rect width="10" height="10" x="726" y="108.5" fill="#20aa55" rx="2"/><rect width="10" height="10" x="726" y="121.5" fill="#20aa55" rx="2"/><rect width="10" height="10" x="726" y="134.5" fill="#f3f4f6" fill-opacity=".08" rx="2"/></g></g><text x="636.12" y="165.97" fill="rgba(255,255,255,0.52)" class="sfbcdb27-m" font-size="8.5" text-anchor="end">LESS</text><rect width="10" height="10" x="642.12" y="158" fill="#f3f4f6" fill-opacity=".08" rx="2"/><rect width="10" height="10" x="655.12" y="158" fill="#1d7343" rx="2"/><rect width="10" height="10" x="668.12" y="158" fill="#1f8e4c" rx="2"/><rect width="10" height="10" x="681.12" y="158" fill="#20aa55" rx="2"/><rect width="10" height="10" x="694.12" y="158" fill="#22c55e" rx="2"/><text x="736" y="165.97" fill="rgba(255,255,255,0.52)" class="sfbcdb27-m" font-size="8.5" text-anchor="end">MORE</text><text x="20" y="165.97" fill="rgba(255,255,255,0.52)" class="sfbcdb27-m" font-size="8.5">242 ACTIVE DAYS, BEST 35 ON MAR 4</text></svg>
